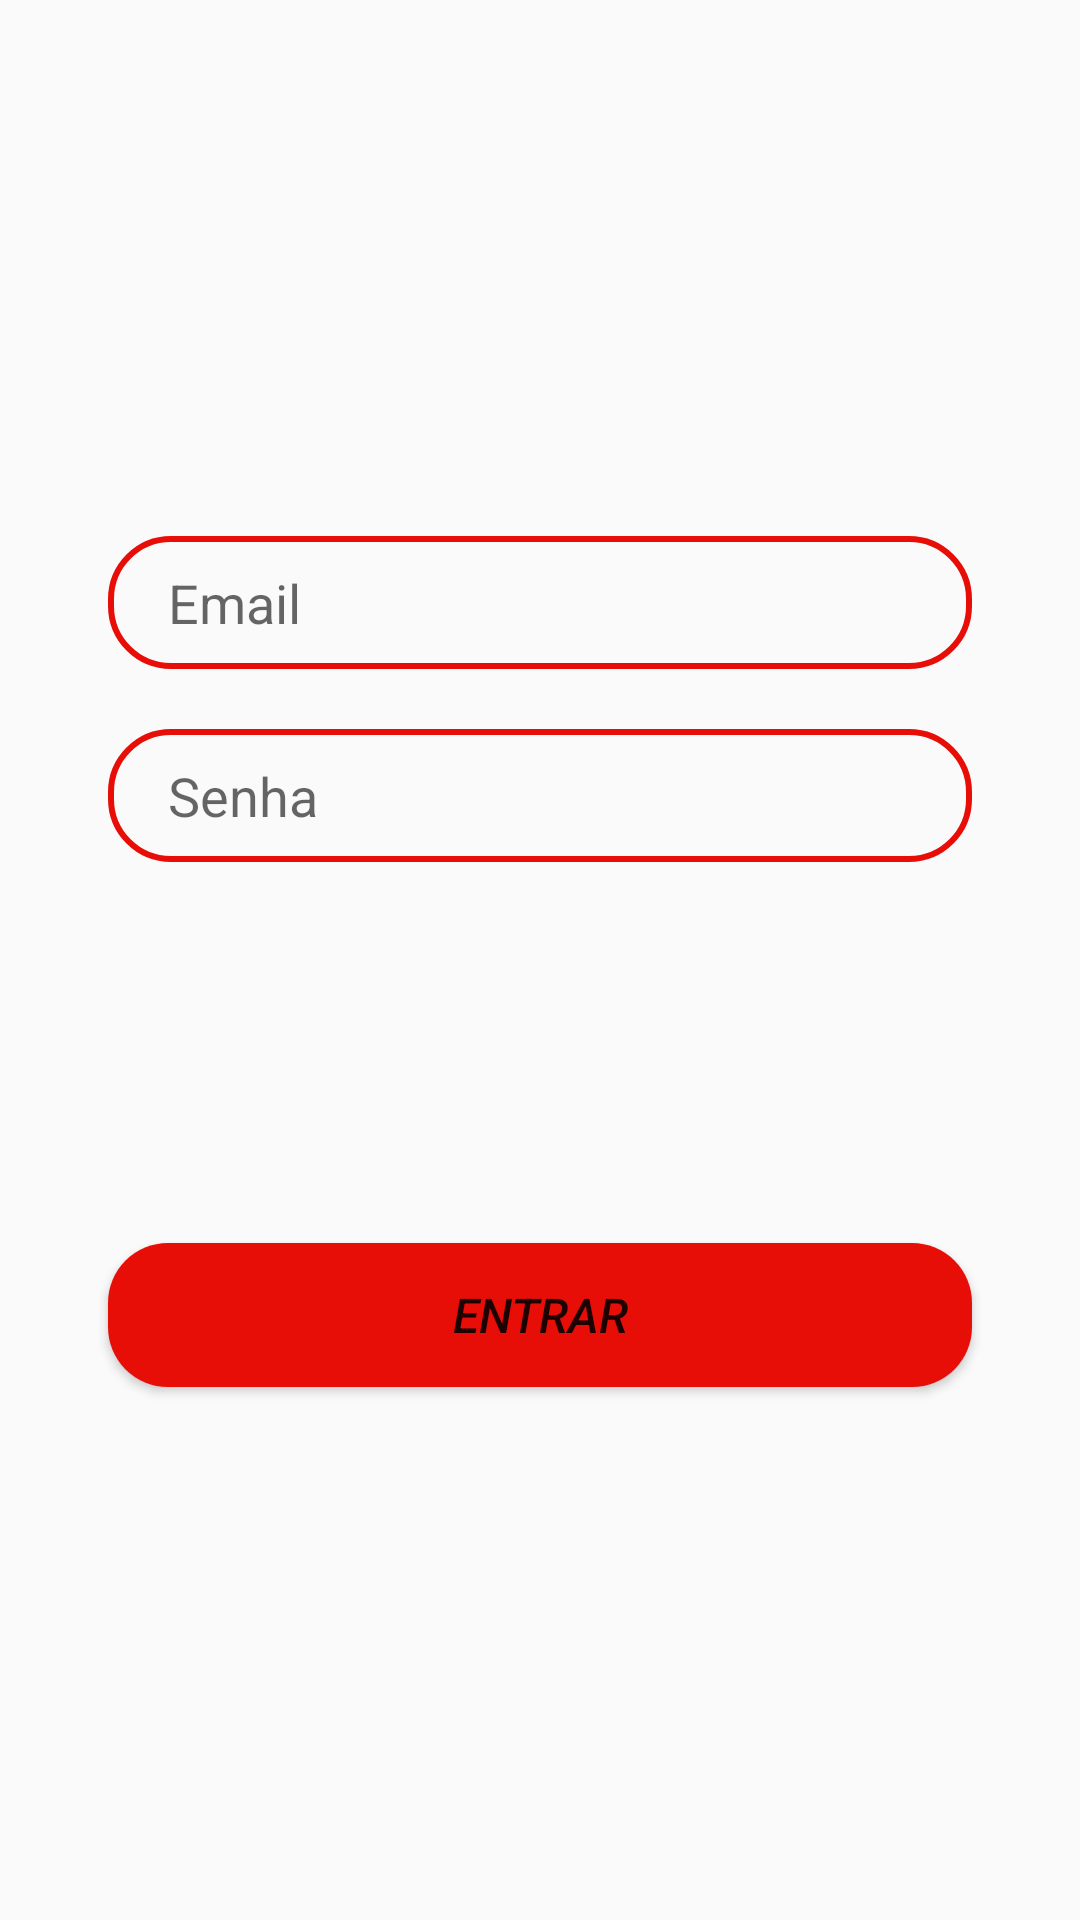

Reconstruct the res/layout file that produces this screen, plus the resources it refers to.
<!-- AndroidManifest.xml: application theme AppTheme -->
<!-- res/layout/fragment_login_tab.xml -->
<?xml version="1.0" encoding="utf-8"?>
<androidx.constraintlayout.widget.ConstraintLayout
    xmlns:android="http://schemas.android.com/apk/res/android"
    xmlns:app="http://schemas.android.com/apk/res-auto"
    android:layout_width="match_parent"
    android:layout_height="match_parent">

    <EditText
        android:id="@+id/edtEmailLogin"
        android:inputType="textEmailAddress"
        android:layout_width="0dp"
        android:layout_height="wrap_content"
        app:layout_constraintVertical_bias=".3"
        app:layout_constraintHorizontal_bias=".5"
        app:layout_constraintWidth_percent=".8"
        android:hint="Email"
        android:paddingLeft="20dp"
        android:paddingRight="10dp"
        android:paddingBottom="10dp"
        app:layout_constraintBottom_toBottomOf="parent"
        app:layout_constraintEnd_toEndOf="parent"
        app:layout_constraintStart_toStartOf="parent"
        app:layout_constraintTop_toTopOf="parent"
        android:background="@drawable/edt_bg"
        android:paddingTop="10dp"/>

    <EditText
        android:id="@+id/edtSenhaLogin"
        android:inputType="textPassword"
        android:layout_width="0dp"
        android:layout_height="wrap_content"
        android:hint="Senha"
        android:paddingLeft="20dp"
        android:paddingTop="10dp"
        android:paddingBottom="10dp"
        app:layout_constraintVertical_bias="0"
        android:layout_marginTop="20dp"
        app:layout_constraintBottom_toBottomOf="parent"
        app:layout_constraintEnd_toEndOf="parent"
        app:layout_constraintStart_toStartOf="parent"
        app:layout_constraintTop_toBottomOf="@+id/edtEmailLogin"
        app:layout_constraintHorizontal_bias=".5"
        app:layout_constraintWidth_percent=".8"
        android:background="@drawable/edt_bg"/>

    <Button
        android:id="@+id/btnEntrar"
        android:layout_width="0dp"
        android:layout_height="wrap_content"
        android:text="Entrar"
        android:textSize="16sp"
        android:textStyle="italic"
        app:layout_constraintBottom_toBottomOf="parent"
        app:layout_constraintEnd_toEndOf="parent"
        app:layout_constraintStart_toStartOf="parent"
        app:layout_constraintTop_toTopOf="parent"
        app:layout_constraintVertical_bias=".7"
        app:layout_constraintWidth_percent=".8"
        android:background="@drawable/button_bg"/>



</androidx.constraintlayout.widget.ConstraintLayout>
<!-- resources referenced by this layout -->
<resources>
  <!-- drawable button_bg (drawable) -->
  <?xml version="1.0" encoding="utf-8"?>
  <shape xmlns:android="http://schemas.android.com/apk/res/android">
  
      <corners android:radius="20dp"/>
  
      <solid android:color="@color/colorPrimary"/>
  
  </shape>
  <!-- drawable edt_bg (drawable) -->
  <?xml version="1.0" encoding="utf-8"?>
  <shape xmlns:android="http://schemas.android.com/apk/res/android">
  
      <corners android:radius="20dp"/>
  
      <stroke android:width="2dp"
          android:color="@color/colorPrimary"/>
  </shape>
  <style name="AppTheme" parent="Theme.AppCompat.Light.NoActionBar" />
  <color name="colorPrimary">#E80E08</color>
</resources>
